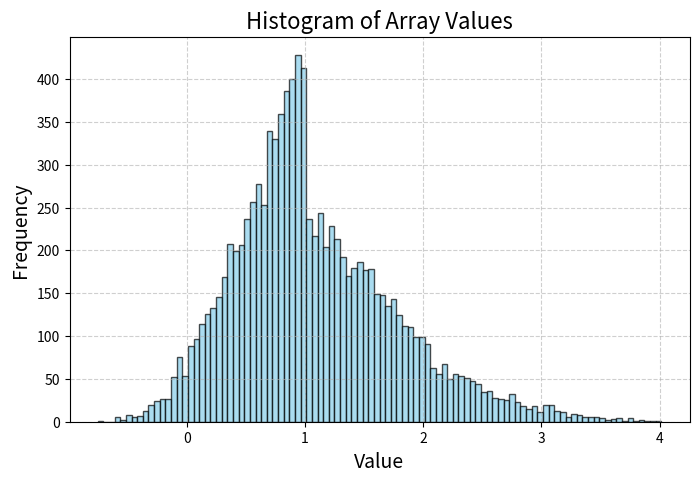

Generate this figure with matplotlib:
import random


def max_subarray_sum(arr):
    """
    배열에서 부분합의 최대값을 찾는 함수

    Parameters:
        arr (list): 정수 배열

    Returns:
        int: 부분합의 최대값
    """
    # 배열이 비었을 경우 0 반환
    if not arr:
        return 0

    # 초기값 설정
    max_sum = arr[0]  # 전체 최대 부분합
    current_sum = arr[0]  # 현재 부분합

    # 배열 순회
    for num in arr[1:]:
        # 현재 부분합을 업데이트
        current_sum = max(num, current_sum + num)

        # 전체 최대값 갱신
        max_sum = max(max_sum, current_sum)

    return max_sum

def generate_random_array():
    """
    [-1, 1] 사이에서 균일한 랜덤 값 5개를 선택하여 배열을 반환

    Returns:
        list: 랜덤 값 배열
    """
    return [random.uniform(-1, 1) for _ in range(5)]


if __name__ == '__main__':
    import matplotlib.pyplot as plt

    random_sum_array = list()
    N=10000
    for i in range(N):
        arr=generate_random_array()
        val = max_subarray_sum(arr)
        random_sum_array.append(val)

    plt.figure(figsize=(8, 5))
    plt.hist(random_sum_array, bins=100, color='skyblue', edgecolor='black', alpha=0.7)  # bins: 구간의 개수
    plt.title("Histogram of Array Values", fontsize=16)
    plt.xlabel("Value", fontsize=14)
    plt.ylabel("Frequency", fontsize=14)
    plt.grid(alpha=0.6, linestyle='--')
    plt.show()
    print(sum(random_sum_array)/len(random_sum_array))